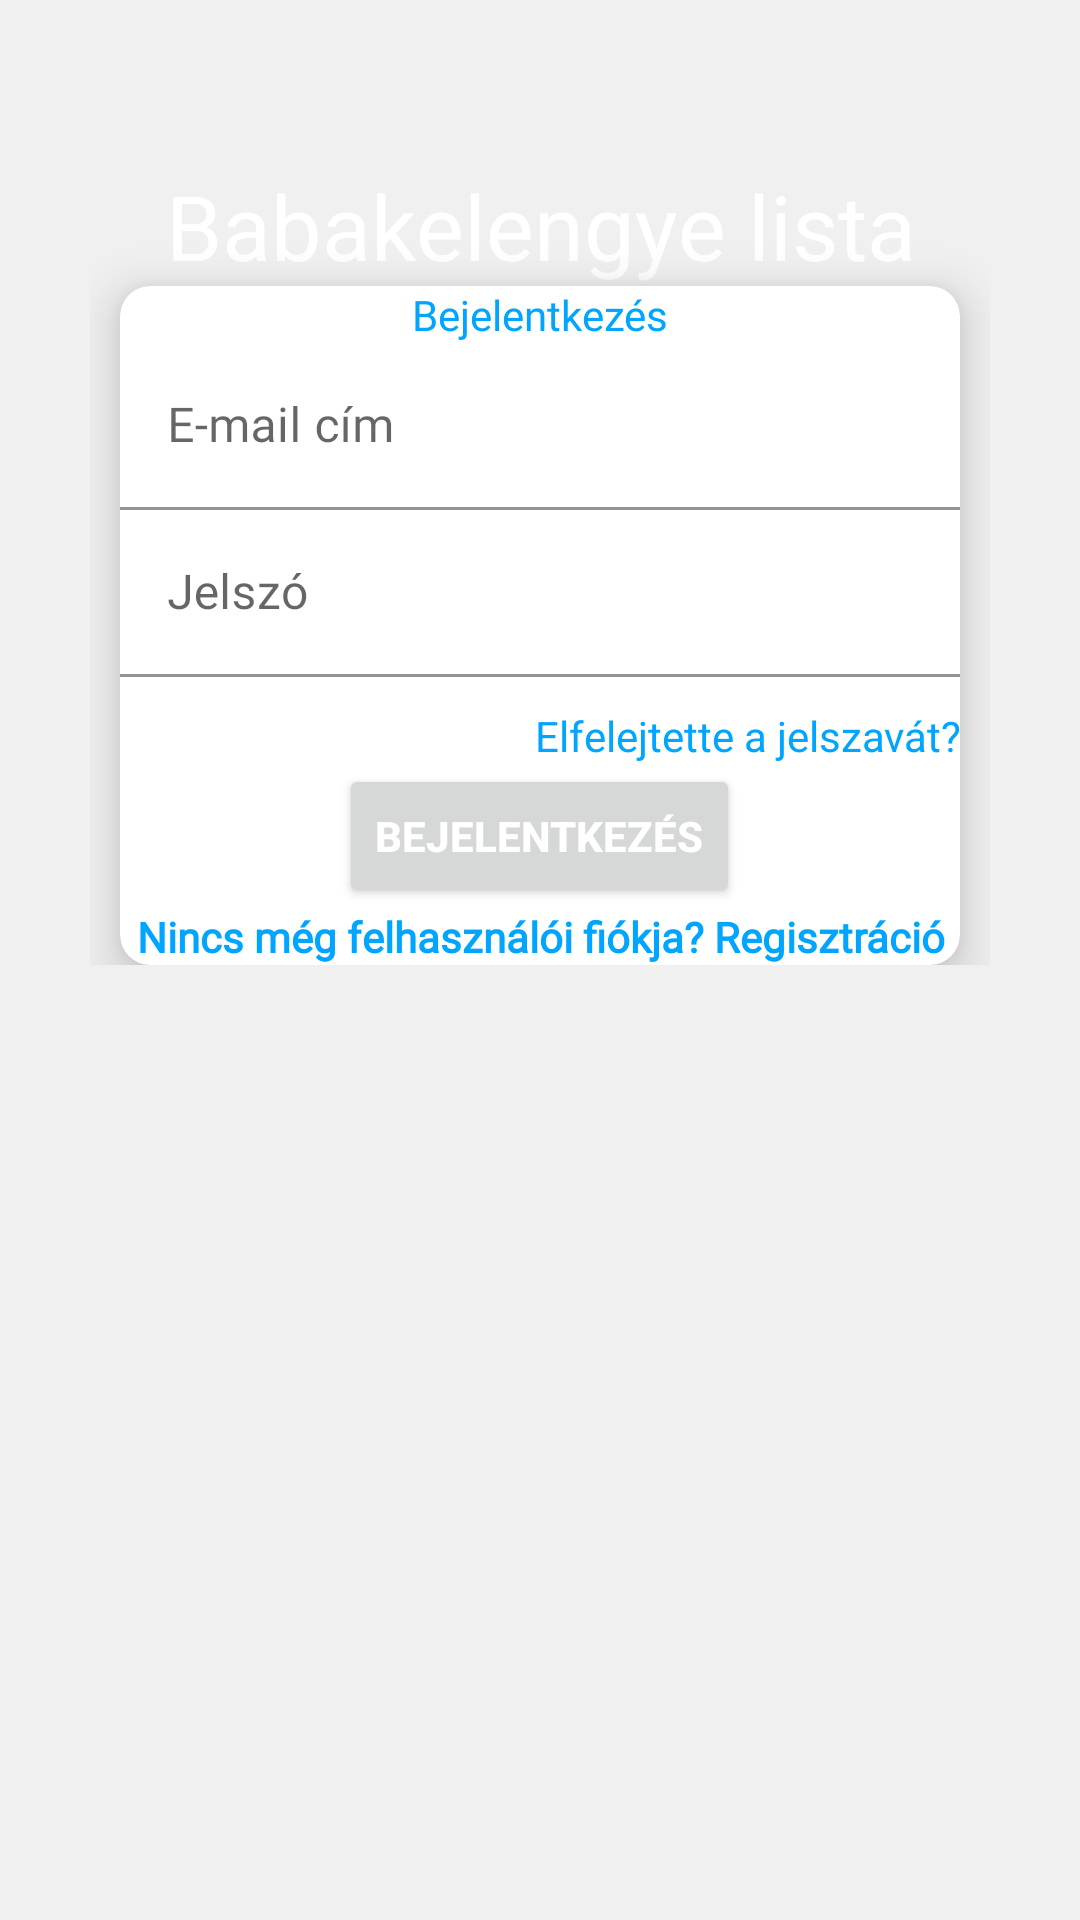

The Android layout XML behind this screen, and the referenced resources:
<!-- AndroidManifest.xml: application theme Theme.LayetteNew -->
<!-- res/layout/login.xml -->
<?xml version="1.0" encoding="utf-8"?>
<RelativeLayout
    xmlns:android="http://schemas.android.com/apk/res/android"
    android:orientation="vertical"
    style="@style/loginParent">

    <ScrollView
        style="@style/parent">

        <RelativeLayout
            style="@style/parent">

            <LinearLayout
                android:layout_width="match_parent"
                android:layout_height="match_parent"
                android:layout_alignParentTop="true"
                android:weightSum="12">

                <LinearLayout
                    style="@style/parent"
                    android:background="@drawable/gradient"
                    android:orientation="vertical"
                    android:layout_weight="3">

                    <ImageView
                        style="@style/parent"
                        android:background="@drawable/ic_login_bk"
                        android:contentDescription="login background" />

                </LinearLayout>
            </LinearLayout>

            <LinearLayout
                android:layout_width="match_parent"
                android:layout_height="match_parent"
                android:layout_alignParentTop="true"
                android:orientation="vertical"
                android:layout_marginTop="50dp"
                android:layout_marginRight="30dp"
                android:layout_marginLeft="30dp">

                <TextView
                    style="@style/headerText"
                    android:layout_gravity="center"
                    android:text="Babakelengye lista"
                    android:layout_marginTop="5dp"
                    android:textSize="30sp"
                    android:fontFamily="@font/montserrat"/>
                <include
                    layout="@layout/fragment_login"/>

            </LinearLayout>
           </RelativeLayout>
    </ScrollView>
</RelativeLayout>
<!-- res/layout/fragment_login.xml (included above) -->
<?xml version="1.0" encoding="utf-8"?>
<androidx.cardview.widget.CardView
    xmlns:android="http://schemas.android.com/apk/res/android"
    xmlns:app="http://schemas.android.com/apk/res-auto"
    style="@style/loginCard"
    app:cardCornerRadius="10dp"
    app:cardElevation="10dp"
    android:layout_gravity="center"
    android:layout_marginTop="@dimen/loginViewsMargin"
    android:layout_marginBottom="@dimen/loginViewsMargin"
    android:layout_marginLeft="10dp"
    android:layout_marginRight="10dp"
    android:background="@color/whiteCardColor">

    <LinearLayout
        style="@style/linearParent"
        android:layout_gravity="center"
        android:padding="@dimen/loginViewsMargin">

        <TextView
            style="@style/headerTextPrimary"
            android:text="@string/login_header"
            android:layout_marginTop="@dimen/loginViewsMargin"/>

        <com.google.android.material.textfield.TextInputLayout
            android:id="@+id/textInputEmail"
            style="@style/parent"
            android:layout_marginTop="@dimen/loginViewsMargin">
            <EditText
                android:id="@+id/loginEmail"
                style="@style/modifiedEditText"
                android:inputType="textEmailAddress"
                android:maxLines="1"
                android:hint="@string/email"/>
        </com.google.android.material.textfield.TextInputLayout>

        <com.google.android.material.textfield.TextInputLayout
            android:id="@+id/textInputPassword"
            style="@style/parent"
            android:layout_marginTop="@dimen/loginViewsMargin">
            <EditText
                android:id="@+id/loginPwd"
                style="@style/modifiedEditText"
                android:hint="@string/password"
                android:maxLines="1"
                android:inputType="textPassword"/>
        </com.google.android.material.textfield.TextInputLayout>

        <TextView
            style="@style/viewParent"
            android:text="@string/forgot_password"
            android:textColor="@color/primaryTextColor"
            android:textSize="@dimen/newsMoreTextSize"
            android:layout_gravity="end"
            android:onClick="viewForgotPAssword"
            android:layout_marginTop="10dp"/>

        <Button
            android:id="@+id/loginButton"
            style="@style/loginButton"
            android:text="@string/login_header"
            android:layout_gravity="center_horizontal"
            android:layout_marginTop="@dimen/loginViewsMargin"/>

        <TextView
            android:id="@+id/registrationButton"
            style="@style/parent"
            android:textAlignment="center"
            android:textStyle="bold"
            android:textColor="@color/primaryTextColor"
            android:text="@string/register"
            android:onClick="viewRegisterClicked"
            android:layout_marginTop="@dimen/loginViewsMargin"/>


    </LinearLayout>
</androidx.cardview.widget.CardView>
<!-- resources referenced by this layout -->
<resources>
  <color name="primaryTextColor">#00a5ff</color>
  <color name="whiteCardColor">#fff</color>
  <!-- drawable gradient (drawable) -->
  <?xml version="1.0" encoding="utf-8"?>
  <shape xmlns:android="http://schemas.android.com/apk/res/android"
      android:shape="rectangle">
      <gradient
          android:startColor="#009FFF"
          android:endColor="#ec2F4B"
          android:angle="180" />
  </shape>
  <string name="email">E-mail cím</string>
  <string name="forgot_password">Elfelejtette a jelszavát?</string>
  <string name="login_header">Bejelentkezés</string>
  <string name="password">Jelszó</string>
  <string name="register">Nincs még felhasználói fiókja? Regisztráció</string>
  <style name="headerText" parent="parent">
          <item name="android:textSize">@dimen/headerTextSize</item>
          <item name="android:textAlignment">center</item>
          <item name="android:textColor">@color/whiteTextColor</item>
      </style>
  <style name="headerTextPrimary" parent="headerText">
          <item name="android:textColor">@color/primaryTextColor</item>
      </style>
  <style name="linearParent" parent="parent">
          <item name="android:orientation">vertical</item>
      </style>
  <style name="loginButton" parent="viewParent">
          <item name="android:textColor">@color/whiteTextColor</item>
          <item name="android:textStyle">bold</item>
      </style>
  <style name="loginCard" parent="parent" />
  <style name="loginParent" parent="parent">
          <item name="android:layout_height">match_parent</item>
          <item name="android:background">@color/loginBkColor</item>
          <item name="android:focusableInTouchMode">true</item>
      </style>
  <style name="modifiedEditText" parent="parent">
          <item name="android:textSize">@dimen/newsMoreTextSize</item>
          <item name="android:backgroundTint">@color/white</item>
      </style>
  <style name="parent">
          <item name="android:layout_width">match_parent</item>
          <item name="android:layout_height">wrap_content</item>
          <item name="fontFamily">@font/montserrat</item>
      </style>
  <style name="viewParent">
          <item name="android:layout_width">wrap_content</item>
          <item name="android:layout_height">wrap_content</item>
      </style>
  <style name="Theme.LayetteNew" parent="Theme.MaterialComponents.DayNight.NoActionBar">
          
          <item name="colorPrimary">@color/purple_500</item>
          <item name="colorPrimaryVariant">@color/purple_700</item>
          <item name="colorOnPrimary">@color/white</item>
          
          <item name="colorSecondary">@color/teal_200</item>
          <item name="colorSecondaryVariant">@color/teal_700</item>
          <item name="colorOnSecondary">@color/black</item>
          
          <item name="android:statusBarColor" tools:targetApi="l">?attr/colorPrimaryVariant</item>
          
      </style>
  <color name="whiteTextColor">#fff</color>
  <color name="loginBkColor">#f0f0f0</color>
  <color name="white">#FFFFFFFF</color>
  <color name="purple_500">#FF6200EE</color>
  <color name="purple_700">#FF3700B3</color>
  <color name="teal_200">#FF03DAC5</color>
  <color name="teal_700">#FF018786</color>
  <color name="black">#FF000000</color>
</resources>
